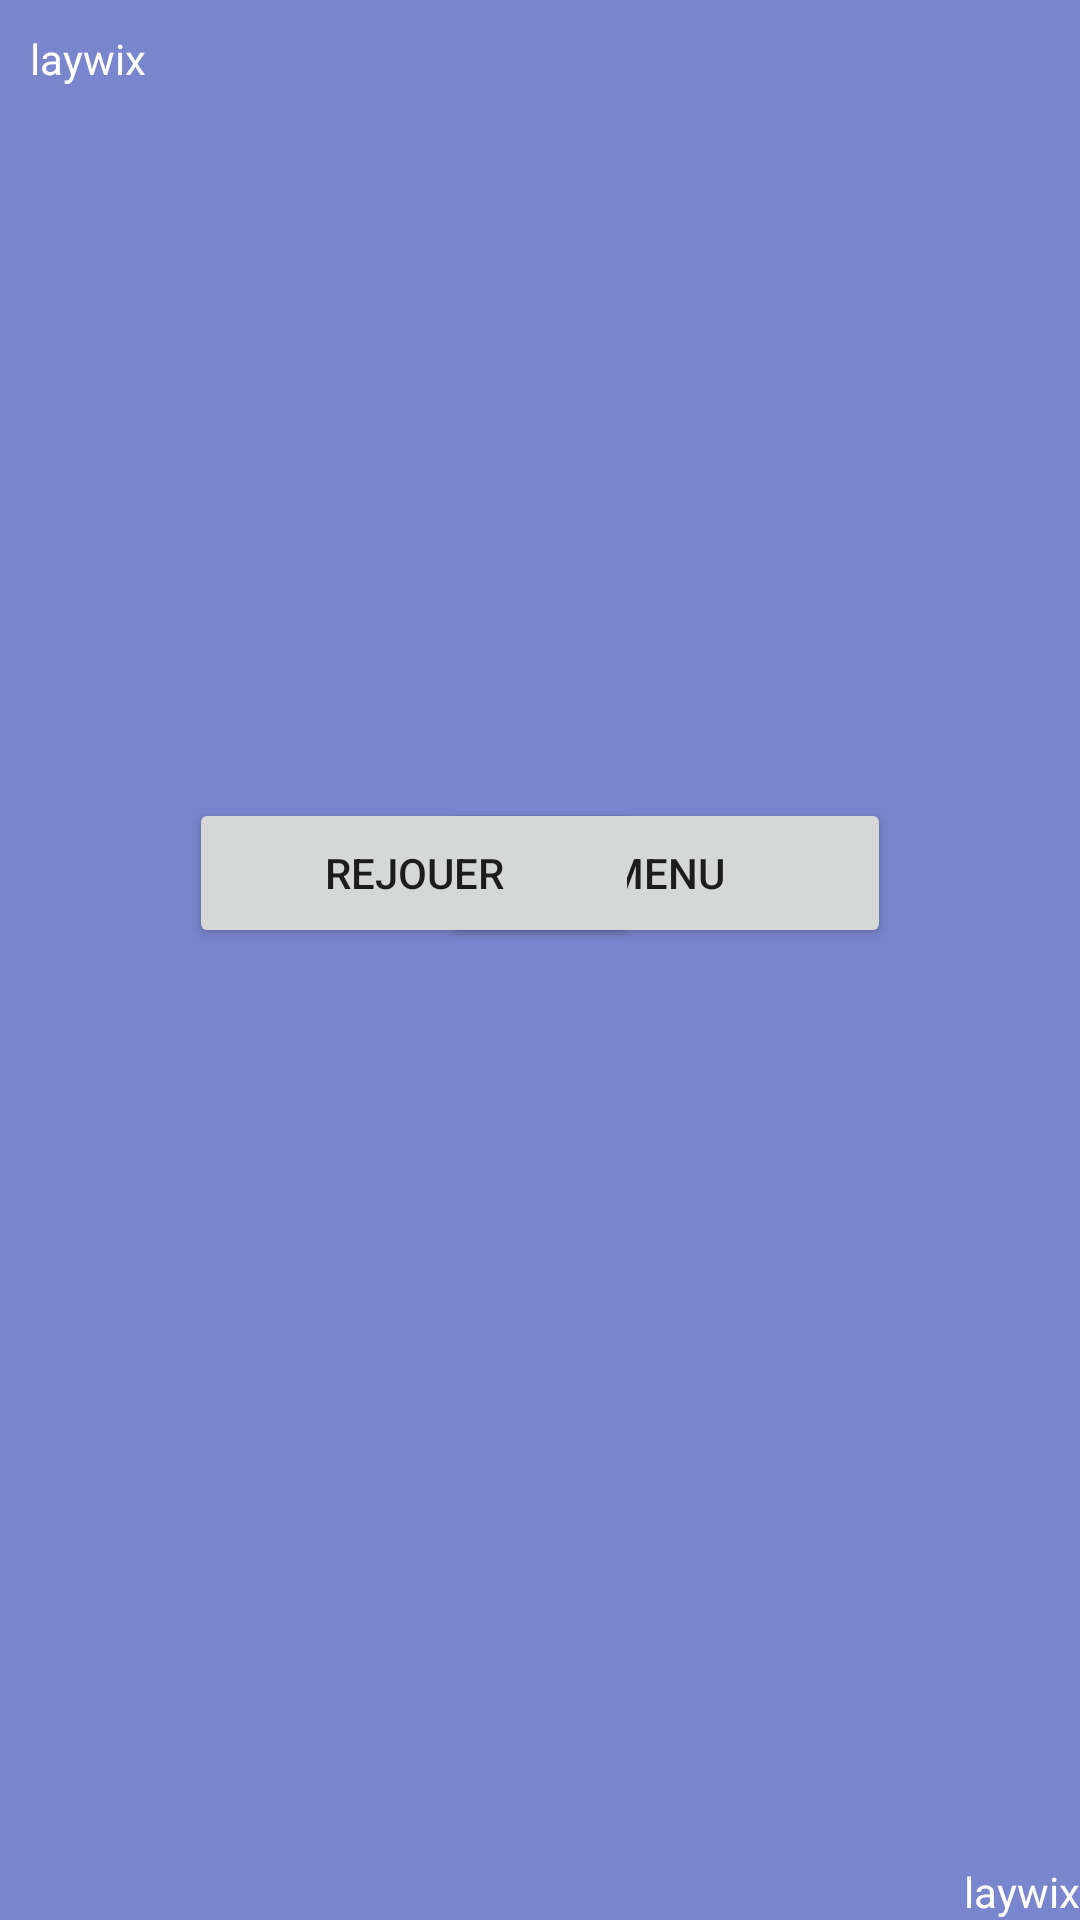

Reconstruct the res/layout file that produces this screen, plus the resources it refers to.
<!-- AndroidManifest.xml: application theme Theme.SpeedQuiz -->
<!-- res/layout/activity_game.xml -->
<?xml version="1.0" encoding="utf-8"?>
<androidx.constraintlayout.widget.ConstraintLayout
    xmlns:android="http://schemas.android.com/apk/res/android"
    xmlns:app="http://schemas.android.com/apk/res-auto"
    xmlns:tools="http://schemas.android.com/tools"
    android:layout_width="match_parent"
    android:layout_height="match_parent"
    android:background="@color/backgroundGame"
    tools:context=".GameActivity">


    
    <Button
        style="@style/btn_taper"
        android:id="@+id/btn_repondreJoueur2"
        android:layout_width="match_parent"
        android:layout_height="wrap_content"
        android:layout_marginLeft="@dimen/marginLbtn"
        android:layout_marginRight="@dimen/marginRbtn"
        app:layout_constraintBottom_toBottomOf="parent"
        app:layout_constraintLeft_toLeftOf="parent"
        app:layout_constraintRight_toRightOf="parent"
        app:layout_constraintTop_toTopOf="parent"
        app:layout_constraintVertical_bias="0.15" />

    
    <TextView
        android:id="@+id/tv_nomjoueur2"
        android:layout_width="wrap_content"
        android:layout_height="wrap_content"
        tools:ignore="MissingConstraints"
        android:text="laywix"
        style="@style/btn_namePlayer"
        app:layout_constraintLeft_toLeftOf="parent"
        app:layout_constraintTop_toTopOf="parent"
        />

    
    <TextView
        android:id="@+id/tv_nomjoueur1"
        android:layout_width="wrap_content"
        android:layout_height="wrap_content"
        tools:ignore="MissingConstraints"
        android:text="laywix"
        style="@style/btn_namePlayer"
        app:layout_constraintBottom_toBottomOf="parent"
        app:layout_constraintRight_toRightOf="parent"
        />


    
    <Button
        android:id="@+id/btn_menu"
        android:layout_width="150dp"
        android:layout_height="50dp"
        android:layout_gravity="center"
        android:layout_marginTop="50dp"
        android:text="@string/menu"
        app:layout_constraintBottom_toBottomOf="parent"
        app:layout_constraintLeft_toLeftOf="parent"
        app:layout_constraintRight_toRightOf="parent"
        app:layout_constraintTop_toTopOf="parent"
        app:layout_constraintVertical_bias="0.4"
        app:layout_constraintHorizontal_bias="0.7">
    </Button>

    
    <Button
        android:id="@+id/btn_rejouer"
        android:layout_width="150dp"
        android:layout_height="50dp"
        android:layout_gravity="center"
        android:layout_marginTop="50dp"
        android:text="@string/rejouer"
        app:layout_constraintBottom_toBottomOf="parent"
        app:layout_constraintLeft_toLeftOf="parent"
        app:layout_constraintRight_toRightOf="parent"
        app:layout_constraintTop_toTopOf="parent"
        app:layout_constraintVertical_bias="0.4"
        app:layout_constraintHorizontal_bias="0.3">
    </Button>

    
    <TextView
        android:id="@+id/tv_scoreJoueur2"
        android:layout_width="70dp"
        android:layout_height="70dp"
        android:textSize="60dp"
        android:textAlignment="center"
        app:layout_constraintBottom_toBottomOf="parent"
        app:layout_constraintLeft_toLeftOf="parent"
        app:layout_constraintRight_toRightOf="parent"
        app:layout_constraintTop_toTopOf="parent"
        app:layout_constraintVertical_bias="0.45"
        app:layout_constraintHorizontal_bias="0.03"
        />

    
    <TextView
        android:id="@+id/tv_scoreJoueur1"
        android:layout_width="70dp"
        android:layout_height="70dp"
        android:textSize="60dp"
        android:textAlignment="center"
        app:layout_constraintBottom_toBottomOf="parent"
        app:layout_constraintLeft_toLeftOf="parent"
        app:layout_constraintRight_toRightOf="parent"
        app:layout_constraintTop_toTopOf="parent"
        app:layout_constraintVertical_bias="0.45"
        app:layout_constraintHorizontal_bias="0.95"/>


    
    <Button
        style="@style/btn_taper"
        android:id="@+id/btn_repondreJoueur1"
        android:layout_width="match_parent"
        android:layout_height="wrap_content"
        android:layout_marginLeft="@dimen/marginLbtn"
        android:layout_marginRight="@dimen/marginRbtn"
        app:layout_constraintBottom_toBottomOf="parent"
        app:layout_constraintLeft_toLeftOf="parent"
        app:layout_constraintRight_toRightOf="parent"
        app:layout_constraintTop_toTopOf="parent"
        app:layout_constraintVertical_bias="0.85" />


    
    <TextView
        android:id="@+id/tv_questionJoueur1"
        android:layout_width="600dp"
        android:layout_height="50dp"
        android:textSize="20dp"
        android:textAlignment="center"
        app:layout_constraintBottom_toBottomOf="parent"
        app:layout_constraintLeft_toLeftOf="parent"
        app:layout_constraintRight_toRightOf="parent"
        app:layout_constraintTop_toTopOf="parent"
        app:layout_constraintVertical_bias="0.65"
        app:layout_constraintHorizontal_bias="0.5"/>


    
    <TextView
        android:id="@+id/tv_questionJoueur2"
        android:layout_width="600dp"
        android:layout_height="50dp"
        android:textSize="20dp"
        android:textAlignment="center"
        app:layout_constraintBottom_toBottomOf="parent"
        app:layout_constraintLeft_toLeftOf="parent"
        app:layout_constraintRight_toRightOf="parent"
        app:layout_constraintTop_toTopOf="parent"
        app:layout_constraintVertical_bias="0.35"
        app:layout_constraintHorizontal_bias="0.5"/>
</androidx.constraintlayout.widget.ConstraintLayout>
<!-- resources referenced by this layout -->
<resources>
  <color name="backgroundGame">#7985CC</color>
  <dimen name="marginLbtn">60dp</dimen>
  <dimen name="marginRbtn">60dp</dimen>
  <string name="menu">Menu</string>
  <string name="rejouer">Rejouer</string>
  <style name="btn_namePlayer">
          <item name="backgroundTint">@color/colorElements</item>
          <item name="android:textColor">@color/colorText</item>
          <item name="android:layout_marginTop">@dimen/marginTv</item>
          <item name="android:layout_marginLeft">@dimen/marginTv</item>
      </style>
  <style name="btn_taper" parent="Widget.MaterialComponents.Button.OutlinedButton">
          <item name="backgroundTint">@color/colorElements</item>
          <item name="android:background">@drawable/btn_calc</item>
      </style>
  <style name="Theme.SpeedQuiz" parent="Theme.MaterialComponents.DayNight.NoActionBar">
          
          <item name="colorPrimary">@color/black</item>
          <item name="colorPrimaryVariant">@color/black</item>
          <item name="colorOnPrimary">@color/white</item>
          
          <item name="colorSecondary">@color/black</item>
          <item name="colorSecondaryVariant">@color/black</item>
          <item name="colorOnSecondary">@color/black</item>
          
          <item name="android:statusBarColor" tools:targetApi="l">?attr/colorPrimaryVariant</item>
          
      </style>
  <color name="colorElements">#08365E</color>
  <color name="colorText">#FFFFFF</color>
  <dimen name="marginTv">10dp</dimen>
  <color name="black">#131212</color>
  <color name="white">#FFFFFFFF</color>
</resources>
